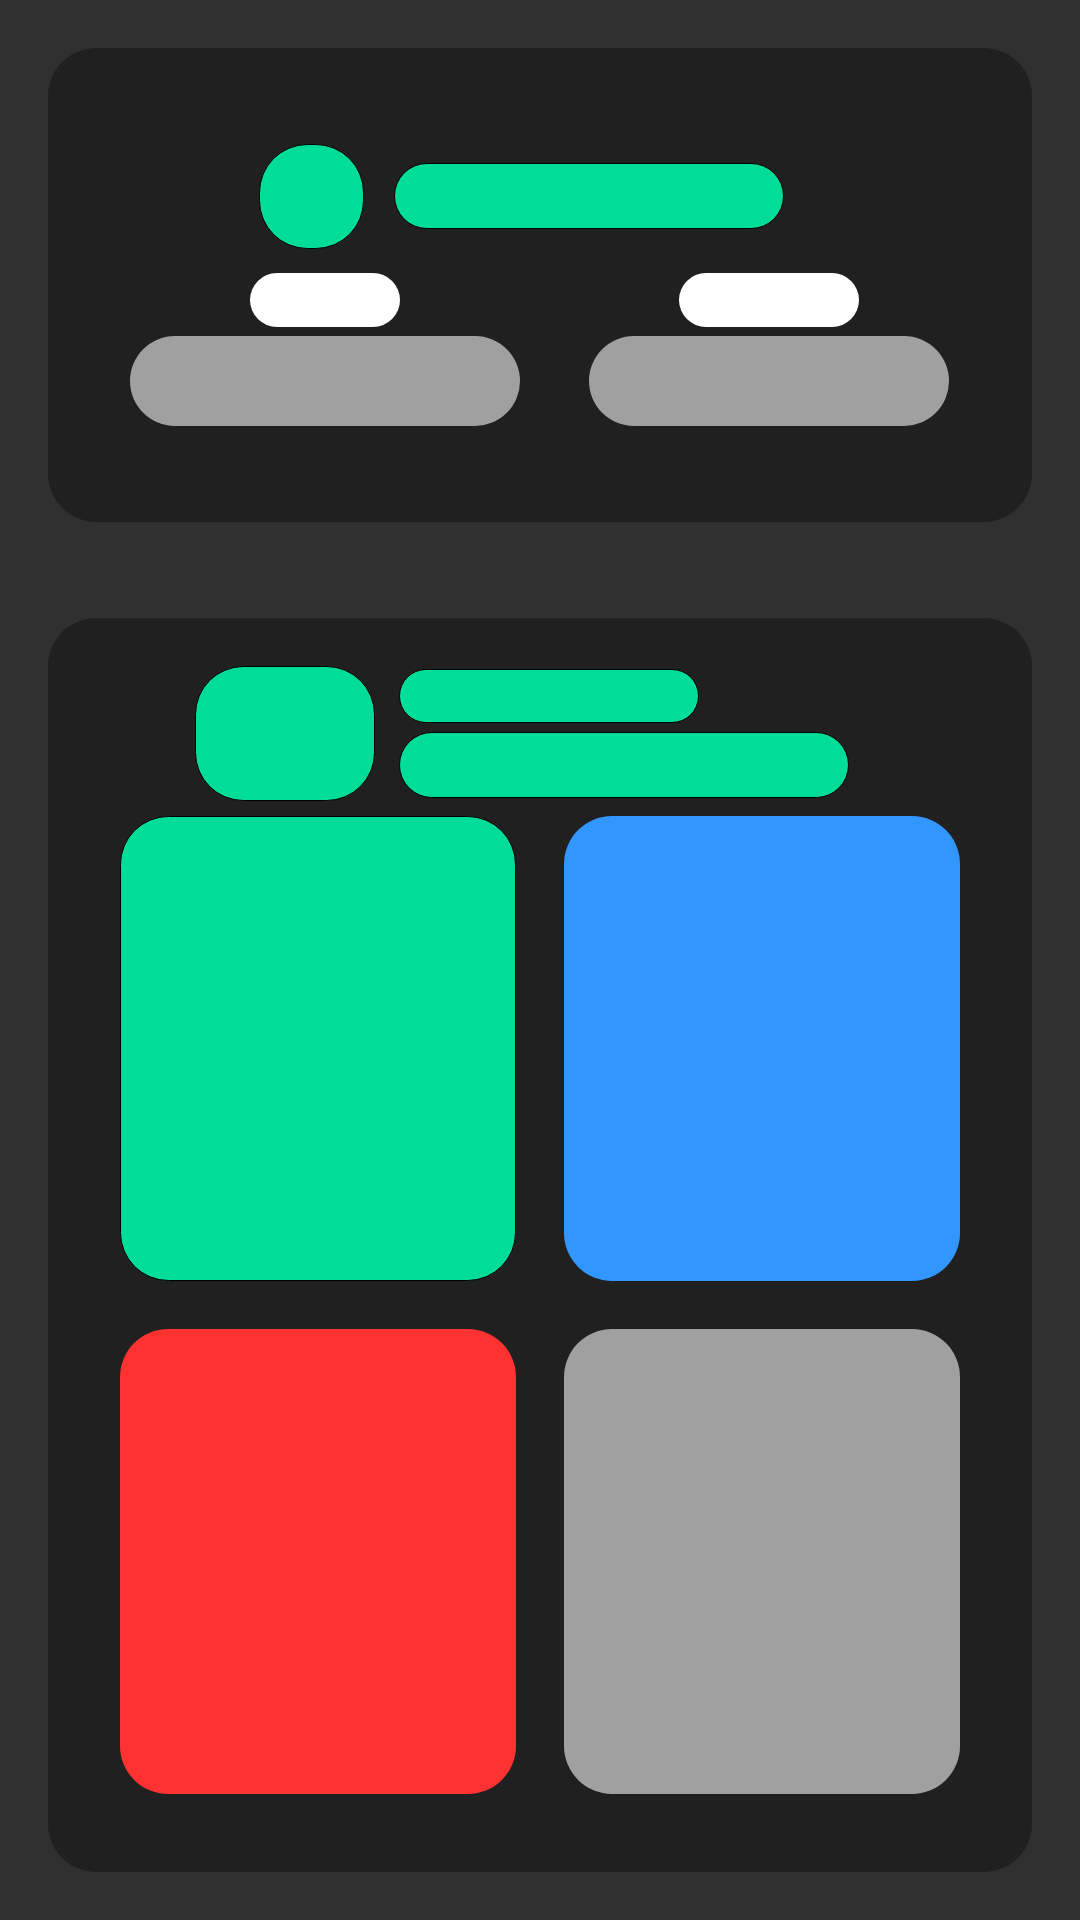

Android layout source for this screen:
<!-- AndroidManifest.xml: application theme AppTheme -->
<!-- res/layout/placeholder_global_fragment.xml -->
<?xml version="1.0" encoding="utf-8"?>
<LinearLayout
    xmlns:android="http://schemas.android.com/apk/res/android"
    android:layout_width="match_parent"
    android:layout_height="match_parent"
    android:orientation="vertical">

    <LinearLayout
        android:layout_width="match_parent"
        android:layout_height="wrap_content"
        android:layout_margin="16dp"
        android:background="@drawable/item_background"
        android:orientation="vertical"
        android:paddingHorizontal="16dp"
        android:paddingVertical="32dp">

        <LinearLayout
            android:layout_width="match_parent"
            android:layout_height="wrap_content"
            android:layout_marginBottom="8dp"
            android:gravity="center"
            android:orientation="horizontal">

            <View
                android:layout_width="35dp"
                android:layout_height="35dp"
                android:layout_marginEnd="10dp"
                android:background="@drawable/accent_bg" />

            <View
                android:layout_width="130dp"
                android:layout_height="22dp"
                android:layout_marginEnd="12dp"
                android:background="@drawable/accent_bg"/>

        </LinearLayout>

        <LinearLayout
            android:layout_width="match_parent"
            android:layout_height="wrap_content"
            android:layout_gravity="center_horizontal">

            <LinearLayout
                android:layout_width="wrap_content"
                android:layout_height="wrap_content"
                android:layout_gravity="start"
                android:layout_weight="1"
                android:orientation="vertical">

                <View
                    android:layout_width="50dp"
                    android:layout_height="18dp"
                    android:layout_gravity="center"
                    android:background="@drawable/white_bg"
                    android:layout_marginBottom="3dp"/>

                <View
                    android:layout_width="130dp"
                    android:layout_height="30dp"
                    android:layout_gravity="center"
                    android:background="@drawable/grey_bg"/>

            </LinearLayout>

            <LinearLayout
                android:layout_width="wrap_content"
                android:layout_height="wrap_content"
                android:layout_gravity="center_horizontal"
                android:layout_weight="1"
                android:orientation="vertical">

                <View
                    android:layout_width="60dp"
                    android:layout_height="18dp"
                    android:layout_gravity="center"
                    android:background="@drawable/white_bg"
                    android:layout_marginBottom="3dp"/>

                <View
                    android:layout_width="120dp"
                    android:layout_height="30dp"
                    android:layout_gravity="center"
                    android:background="@drawable/grey_bg"/>

            </LinearLayout>

        </LinearLayout>

    </LinearLayout>

    <LinearLayout
        android:layout_width="match_parent"
        android:layout_height="wrap_content"
        android:layout_margin="16dp"
        android:background="@drawable/item_background"
        android:orientation="vertical"
        android:padding="16dp">

        <LinearLayout
            android:layout_width="match_parent"
            android:layout_height="wrap_content"
            android:gravity="center"
            android:orientation="horizontal"
            android:paddingBottom="5dp">

            <View
                android:layout_width="60dp"
                android:layout_height="45dp"
                android:layout_gravity="center"
                android:layout_marginEnd="8dp"
                android:background="@drawable/accent_bg"
                />

            <LinearLayout
                android:layout_width="wrap_content"
                android:layout_height="wrap_content"
                android:layout_marginEnd="12dp"
                android:orientation="vertical">

                <View
                    android:layout_width="100dp"
                    android:layout_height="18dp"
                    android:layout_marginBottom="3dp"
                    android:background="@drawable/accent_bg" />

                <TextView
                    android:layout_width="150dp"
                    android:layout_height="22dp"
                    android:textAllCaps="true"
                    android:background="@drawable/accent_bg"/>

            </LinearLayout>

        </LinearLayout>

        <LinearLayout
            android:layout_width="match_parent"
            android:layout_height="wrap_content"
            android:layout_gravity="center_horizontal">

            <LinearLayout
                android:layout_width="100dp"
                android:layout_height="155dp"
                android:layout_gravity="start"
                android:layout_margin="8dp"
                android:layout_weight="1"
                android:background="@drawable/accent_bg"
                android:orientation="vertical"/>

            <LinearLayout
                android:layout_width="100dp"
                android:layout_height="155dp"
                android:layout_gravity="start"
                android:layout_margin="8dp"
                android:layout_weight="1"
                android:background="@drawable/blue_bg"
                android:orientation="vertical"/>
        </LinearLayout>

        <LinearLayout
            android:layout_width="match_parent"
            android:layout_height="wrap_content"
            android:layout_gravity="center_horizontal">

            <LinearLayout
                android:layout_width="100dp"
                android:layout_height="155dp"
                android:layout_gravity="start"
                android:layout_margin="8dp"
                android:layout_weight="1"
                android:background="@drawable/red_bg"
                android:orientation="vertical"/>

            <LinearLayout
                android:layout_width="100dp"
                android:layout_height="155dp"
                android:layout_gravity="start"
                android:layout_margin="8dp"
                android:layout_weight="1"
                android:background="@drawable/grey_bg"
                android:orientation="vertical"/>
        </LinearLayout>

        <View
            android:layout_width="16dp"
            android:layout_height="16dp"
            android:layout_gravity="end"
            android:background="@drawable/grey_bg"
            />

    </LinearLayout>


</LinearLayout>
<!-- resources referenced by this layout -->
<resources>
  <!-- drawable accent_bg (drawable) -->
  <?xml version="1.0" encoding="utf-8"?>
  <shape xmlns:android="http://schemas.android.com/apk/res/android">
      <solid android:color="@color/colorAccent"/>
      <corners android:radius="16dp"/>
      <padding
          android:left="0dp"
          android:top="0dp"
          android:right="0dp"
          android:bottom="0dp" />
      <stroke
          android:color="@color/colorPrimaryDark"
          android:width="1px" />
  </shape>
  <!-- drawable blue_bg (drawable) -->
  <?xml version="1.0" encoding="utf-8"?>
  <shape xmlns:android="http://schemas.android.com/apk/res/android">
      <solid android:color="@color/colorRecoveredTrend"/>
      <corners android:radius="16dp"/>
      <padding
          android:left="0dp"
          android:top="0dp"
          android:right="0dp"
          android:bottom="0dp" />
  </shape>
  <!-- drawable grey_bg (drawable) -->
  <?xml version="1.0" encoding="utf-8"?>
  <shape xmlns:android="http://schemas.android.com/apk/res/android">
      <solid android:color="@color/colorSecondaryText"/>
      <corners android:radius="16dp"/>
      <padding
          android:left="0dp"
          android:top="0dp"
          android:right="0dp"
          android:bottom="0dp" />
  </shape>
  <!-- drawable red_bg (drawable) -->
  <?xml version="1.0" encoding="utf-8"?>
  <shape xmlns:android="http://schemas.android.com/apk/res/android">
      <solid android:color="@color/colorDeathTrend"/>
      <corners android:radius="16dp"/>
      <padding
          android:left="0dp"
          android:top="0dp"
          android:right="0dp"
          android:bottom="0dp" />
  </shape>
  <!-- drawable white_bg (drawable) -->
  <?xml version="1.0" encoding="utf-8"?>
  <ripple xmlns:android="http://schemas.android.com/apk/res/android"
      android:color="@color/colorAccentTint">
  
      <item android:id="@+id/mask">
  
          <shape>
              <solid android:color="@color/colorDefaultText" />
              <corners android:radius="16dp" />
              <padding
                  android:bottom="0dp"
                  android:left="0dp"
                  android:right="0dp"
                  android:top="0dp" />
          </shape>
  
      </item>
  
  </ripple>
  <style name="AppTheme" parent="Theme.AppCompat">
          
          <item name="colorPrimary">@color/colorPrimary</item>
          <item name="colorPrimaryDark">@color/colorPrimaryDark</item>
          <item name="colorAccent">@color/colorAccent</item>
          <item name="actionBarStyle">@style/AppTheme.ActionBarStyle</item>
          <item name="android:windowContentOverlay">@null</item>
      </style>
  <color name="colorAccent">#00dd99</color>
  <color name="colorPrimaryDark">#000000</color>
  <color name="colorRecoveredTrend">#3296FF</color>
  <color name="colorSecondaryText">#a0a0a0</color>
  <color name="colorAccentTint">#F200DD99</color>
  <color name="colorItem">#202020</color>
  <color name="colorDeathTrend">#FF3232</color>
  <color name="colorDefaultText">#ffffff</color>
  <color name="colorPrimary">#101010</color>
  <style name="AppTheme.ActionBarStyle" parent="Widget.AppCompat.Light.ActionBar">
          <item name="titleTextStyle">@style/AppTheme.ActionBarStyle.TitleTextStyle</item>
          <item name="background">@color/colorAccent</item>
          <item name="elevation">0dp</item>
      </style>
  <style name="AppTheme.ActionBarStyle.TitleTextStyle" parent="TextAppearance.AppCompat.Widget.ActionBar.Title">
          <item name="android:textColor">@color/colorPrimaryDark</item>
          <item name="android:textStyle">normal</item>
          <item name="textAllCaps">true</item>
          <item name="android:letterSpacing">-0.1</item>
          <item name="android:textSize">32dp</item>
      </style>
</resources>
